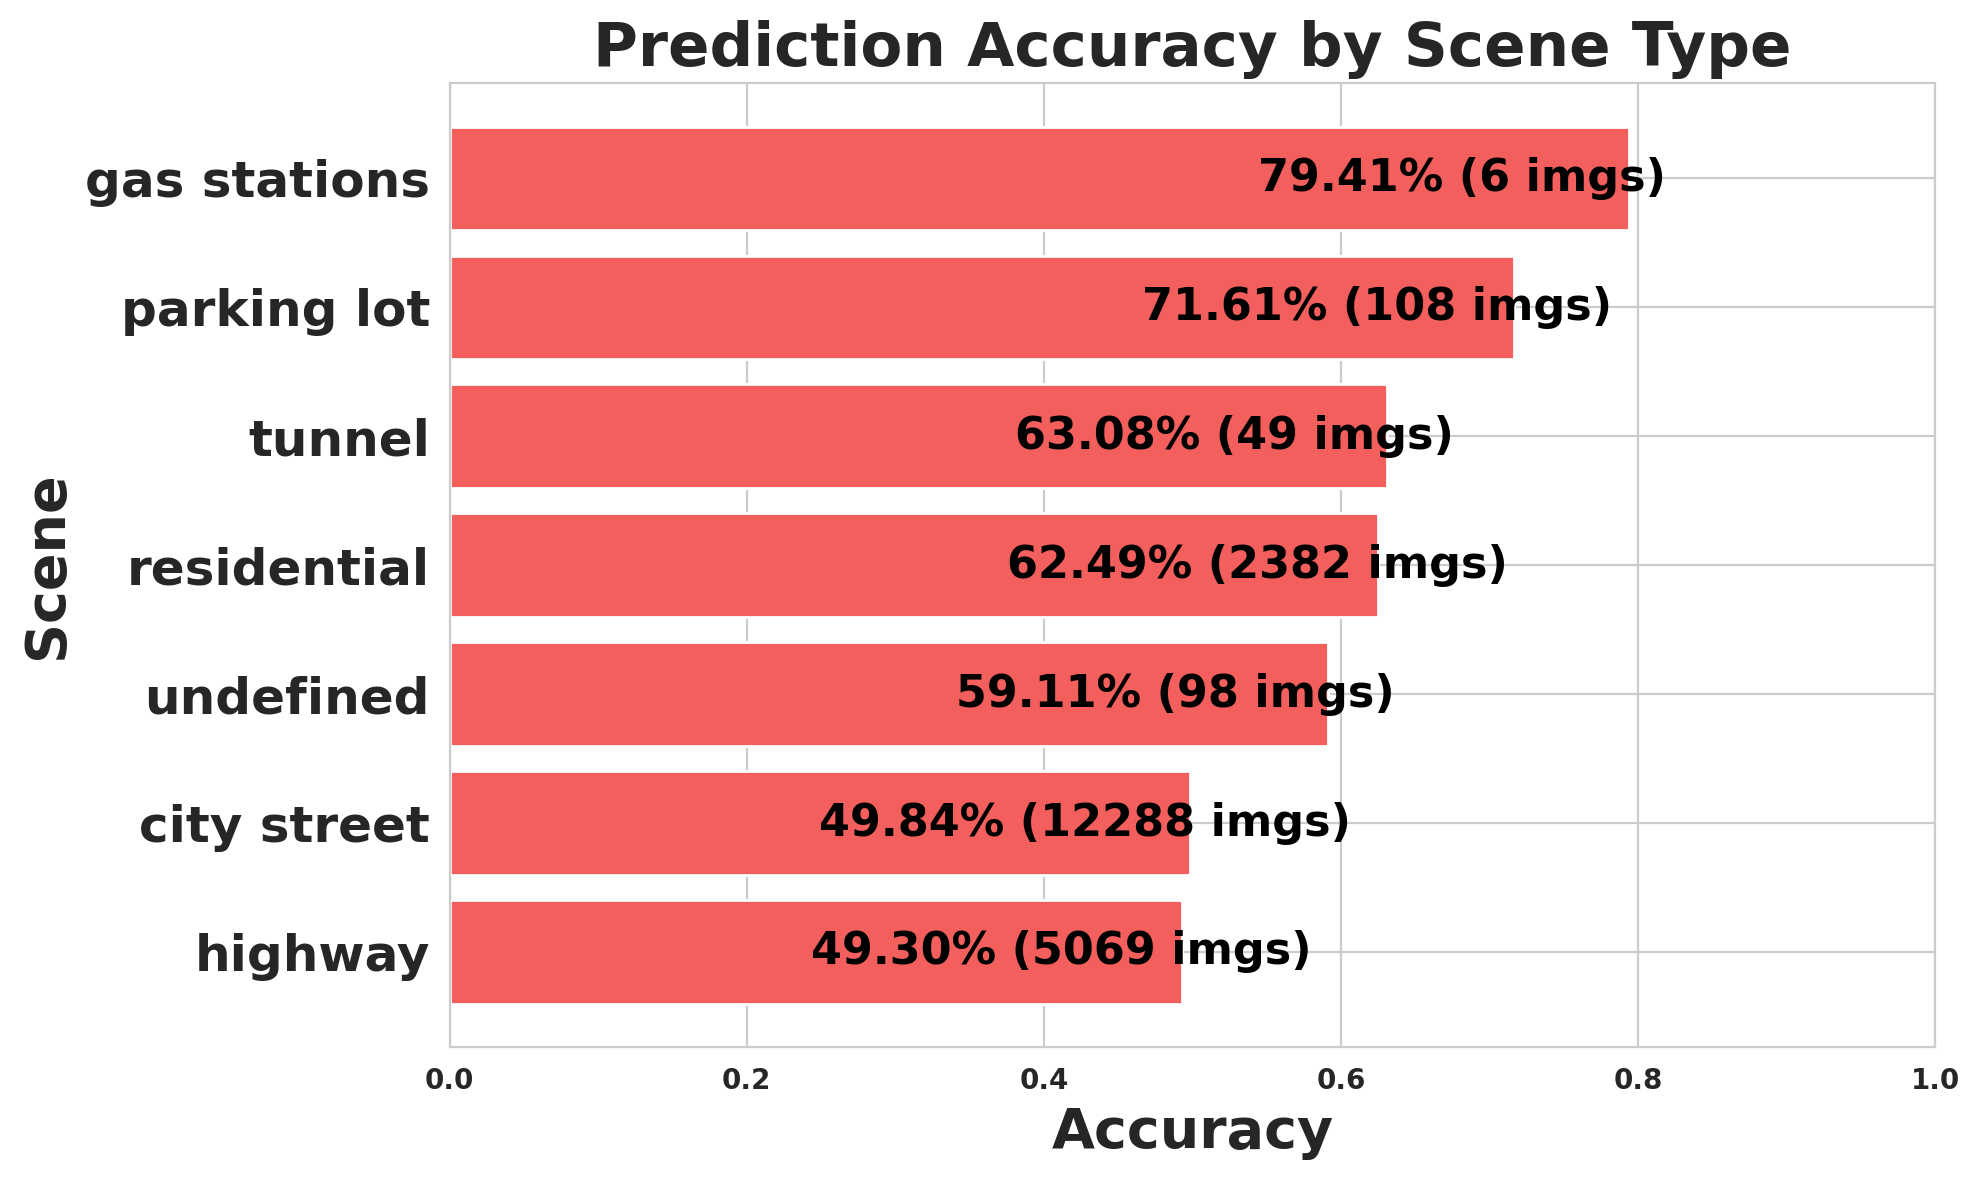

Data behind this chart, as committed beside it:
scene, images, expected, matched, missed, accuracy
highway, 5069, 73549, 36261, 37288, 0.493
city street, 12288, 252212, 125700, 126512, 0.4984
undefined, 98, 1076, 636, 440, 0.5911
residential, 2382, 38980, 24358, 14622, 0.6249
tunnel, 49, 325, 205, 120, 0.6308
parking lot, 108, 1518, 1087, 431, 0.7161
gas stations, 6, 68, 54, 14, 0.7941
